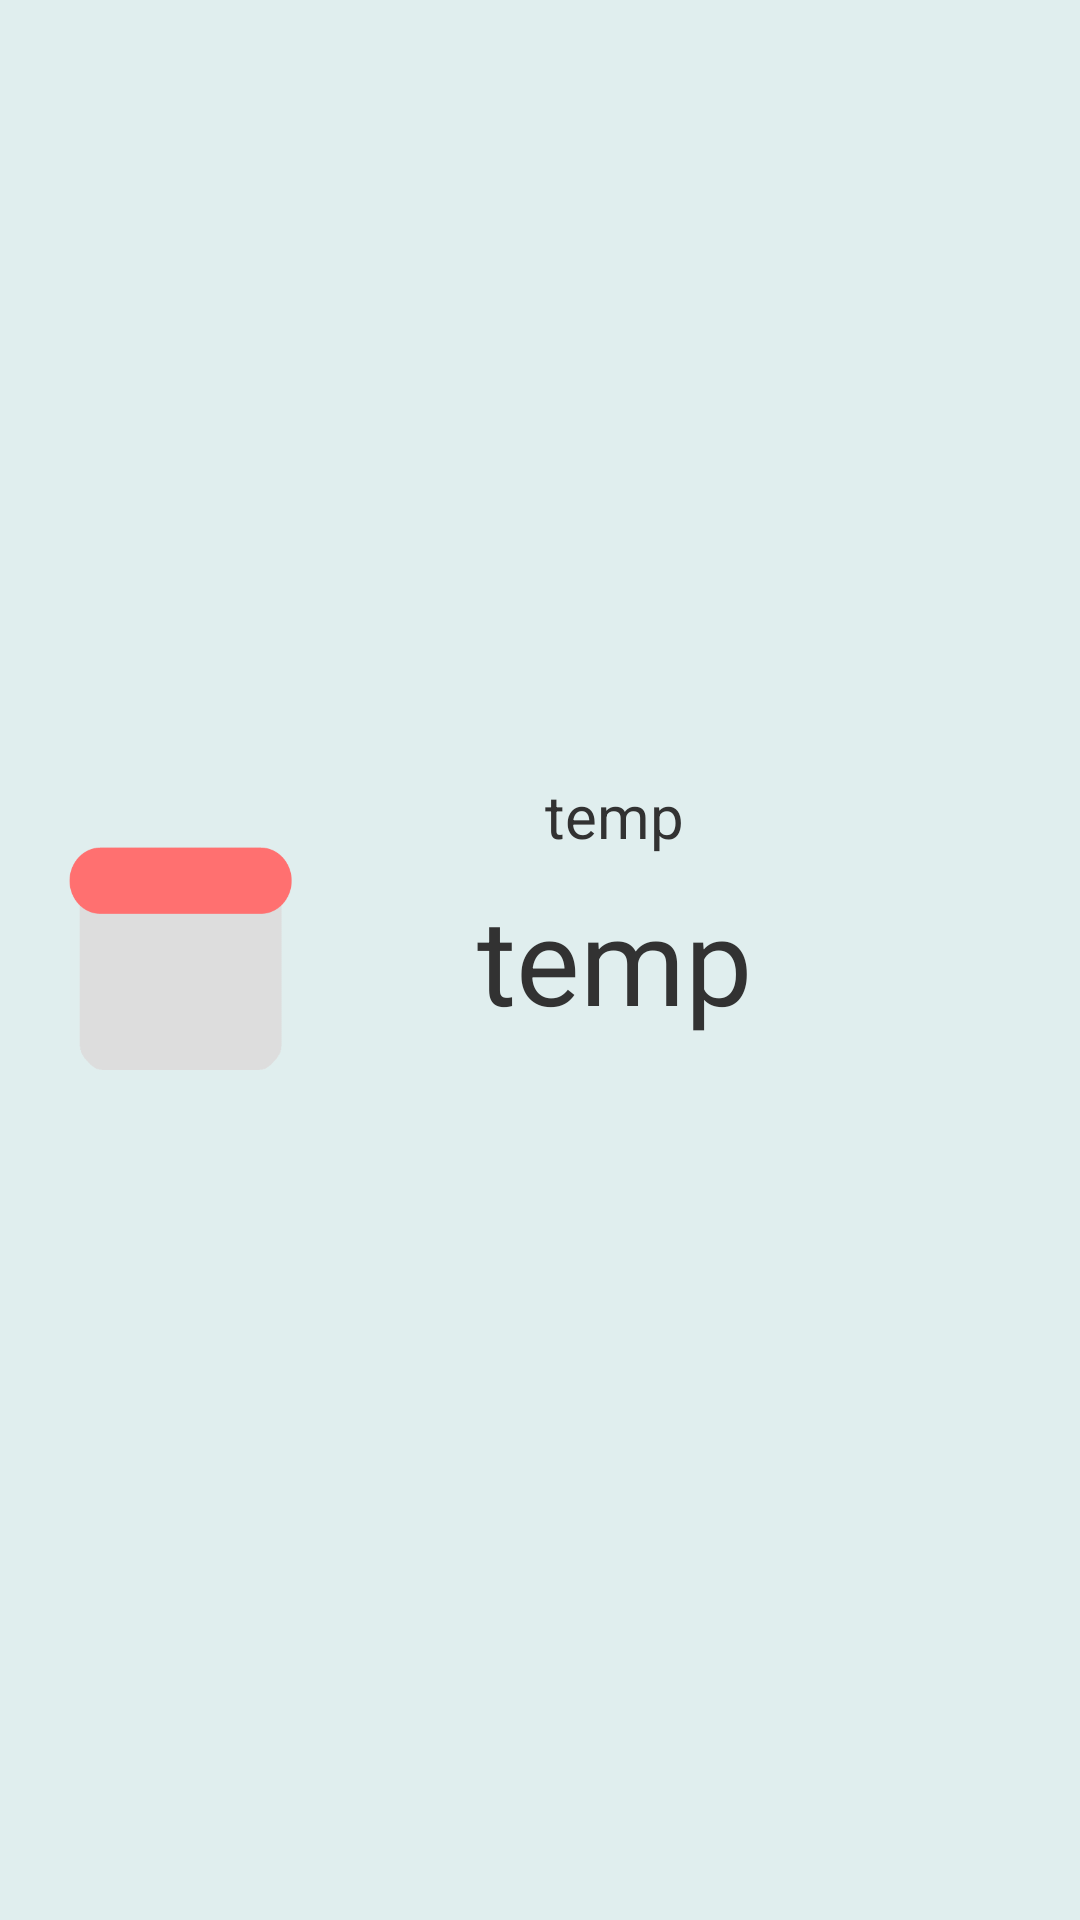

This screen was rendered from an Android layout file. Write that file and the resources it references.
<!-- AndroidManifest.xml: application theme Theme.Example -->
<!-- res/layout/card_front.xml -->
<?xml version="1.0" encoding="utf-8"?>
<LinearLayout xmlns:android="http://schemas.android.com/apk/res/android"
    android:layout_width="match_parent"
    android:layout_height="match_parent"
    android:background="#E0EEEE"
    android:gravity="center" >
        
  	<RelativeLayout
		android:layout_height="127dp"
		android:layout_width="fill_parent"
		android:background="@drawable/selector_card_background"
		android:layout_marginRight="15dp"
		android:layout_marginLeft="15dp"
		android:layout_marginTop="5dp"
		android:layout_marginBottom="5dp"
		>

 		<TextView
 		    android:id="@+id/eventNameView"
 		    android:layout_width="wrap_content"
 		    android:layout_height="wrap_content"
 		    android:layout_centerHorizontal="true"
 		    android:layout_alignParentTop="true"
 		    android:fontFamily="Roboto"
 		    android:text="@string/temp"
 		    android:textSize="20sp"
 		    android:paddingTop="2dp"
 		    android:paddingLeft="50dp" />
 		
 		<TextView
 		    android:id="@+id/daysView"
 		    android:layout_width="wrap_content"
 		    android:layout_height="wrap_content"
 		    android:layout_centerHorizontal="true"
 		    android:layout_centerVertical="true"
 		    android:fontFamily="Roboto"
 		    android:text="@string/temp"
 		    android:textSize="40sp"
 		    android:paddingLeft="50dp" />

 		<TextView
 		    android:id="@+id/weekendNoticeView"
 		    android:layout_width="wrap_content"
 		    android:layout_height="wrap_content"
 		    android:layout_alignParentBottom="true"
 		    android:layout_alignParentRight="true"
 		    android:text="@string/excludes_weekends"
 		    android:textColor="#B5B5B5"
 		    android:visibility="gone"
 		    android:textAppearance="?android:attr/textAppearanceSmall" />

		<TextView
		    android:id="@+id/calMonthView"
		    android:layout_width="wrap_content"
		    android:layout_height="wrap_content"
		    android:text="@string/tempmonth"
		    android:paddingLeft="28dp"
		    android:paddingTop="21dp"
		    android:textColor="#ffffff"
		    android:textSize="22sp" />
		
		<TextView
 			    android:id="@+id/calDayView"
 			    android:layout_width="wrap_content"
 			    android:layout_height="wrap_content"
 			    android:text="@string/tempday"
 			    android:paddingLeft="26dp"
 			    android:paddingTop="48dp"
 			    android:textColor="#ff7070"
 			    android:textSize="35sp" />

 		<FrameLayout
 		    android:id="@+id/calendarFrameView"
 		    android:layout_width="75dp"
 		    android:layout_height="75dp"
 		    android:layout_centerVertical="true"
 		    android:layout_marginLeft="8dp"
 		    android:layout_alignParentLeft="true"
 		    android:background="@drawable/calendar_image" >
 		</FrameLayout>

 		<ImageView
 		    android:id="@+id/notificationIconView"
 		    android:contentDescription="@string/notification_icon_imageview"
 		    android:layout_width="25dp"
 		    android:layout_height="25dp"
 		    android:layout_alignParentRight="true"
 		    android:layout_alignParentTop="true"
 		    android:layout_marginRight="3dp"
 		    android:layout_marginTop="3dp"
 		    android:visibility="gone"
 		    android:src="@drawable/ic_action_alarms" />
  	    
    </RelativeLayout>

</LinearLayout>
<!-- resources referenced by this layout -->
<resources>
  <!-- drawable selector_card_background (drawable-xxhdpi) -->
  <?xml version="1.0" encoding="utf-8"?>
  
  
  <selector xmlns:android="http://schemas.android.com/apk/res/android">
     <item
        android:state_pressed="true"
        android:drawable="@drawable/card_background_selected" />
  
     <item android:drawable="@drawable/card_background" />
  </selector>
  <string name="excludes_weekends">excludes weekends</string>
  <string name="notification_icon_imageview">Notification is set</string>
  <string name="temp">temp</string>
  <string name="tempday">29</string>
  <string name="tempmonth">Jan</string>
  <!-- drawable card_background_selected (drawable-xxhdpi) -->
  <?xml version="1.0" encoding="utf-8"?>
  
  <layer-list xmlns:android="http://schemas.android.com/apk/res/android">
     <item>
        <shape android:shape="rectangle">
           <solid android:color="#CABBBBBB"/>
           <corners android:radius="2dp" />
        </shape>
     </item>
  
     <item
        android:left="0dp"
        android:right="0dp"
        android:top="0dp"
        android:bottom="2dp">
        <shape android:shape="rectangle">
           <solid android:color="#CCCCCC"/>
           <corners android:radius="2dp" />
        </shape>
     </item>
  </layer-list>
  <style name="PopupMenu.Example" parent="@android:style/Widget.Holo.ListPopupWindow">
          <item name="android:popupBackground">@drawable/menu_dropdown_panel_example</item>	
      </style>
  <style name="DropDownListView.Example" parent="@android:style/Widget.Holo.ListView.DropDown">
          <item name="android:listSelector">@drawable/selectable_background_example</item>
      </style>
  <style name="ActionBarTabStyle.Example" parent="@android:style/Widget.Holo.ActionBar.TabView">
          <item name="android:background">@drawable/tab_indicator_ab_example</item>
      </style>
  <style name="DropDownNav.Example" parent="@android:style/Widget.Holo.Spinner">
          <item name="android:background">@drawable/spinner_background_ab_example</item>
          <item name="android:popupBackground">@drawable/menu_dropdown_panel_example</item>
          <item name="android:dropDownSelector">@drawable/selectable_background_example</item>
      </style>
  <style name="ActionBar.Solid.Example" parent="@android:style/Widget.Holo.Light.ActionBar.Solid.Inverse">
          <item name="android:background">@drawable/ab_solid_example</item>
          <item name="android:backgroundStacked">@drawable/ab_stacked_solid_example</item>
          <item name="android:backgroundSplit">@drawable/ab_bottom_solid_example</item>
          <item name="android:progressBarStyle">@style/ProgressBar.Example</item>
          <item name="android:displayOptions">showTitle</item>
  		<item name="android:icon">@android:color/transparent</item>
      </style>
  <style name="ActionButton.CloseMode.Example" parent="@android:style/Widget.Holo.ActionButton.CloseMode">
          <item name="android:background">@drawable/btn_cab_done_example</item>
      </style>
  <style name="Theme.Example.Widget" parent="@android:style/Theme.Holo">
          <item name="android:popupMenuStyle">@style/PopupMenu.Example</item>
          <item name="android:dropDownListViewStyle">@style/DropDownListView.Example</item>
      </style>
  <style name="ProgressBar.Example" parent="@android:style/Widget.Holo.ProgressBar.Horizontal">
          <item name="android:progressDrawable">@drawable/progress_horizontal_example</item>
      </style>
</resources>
